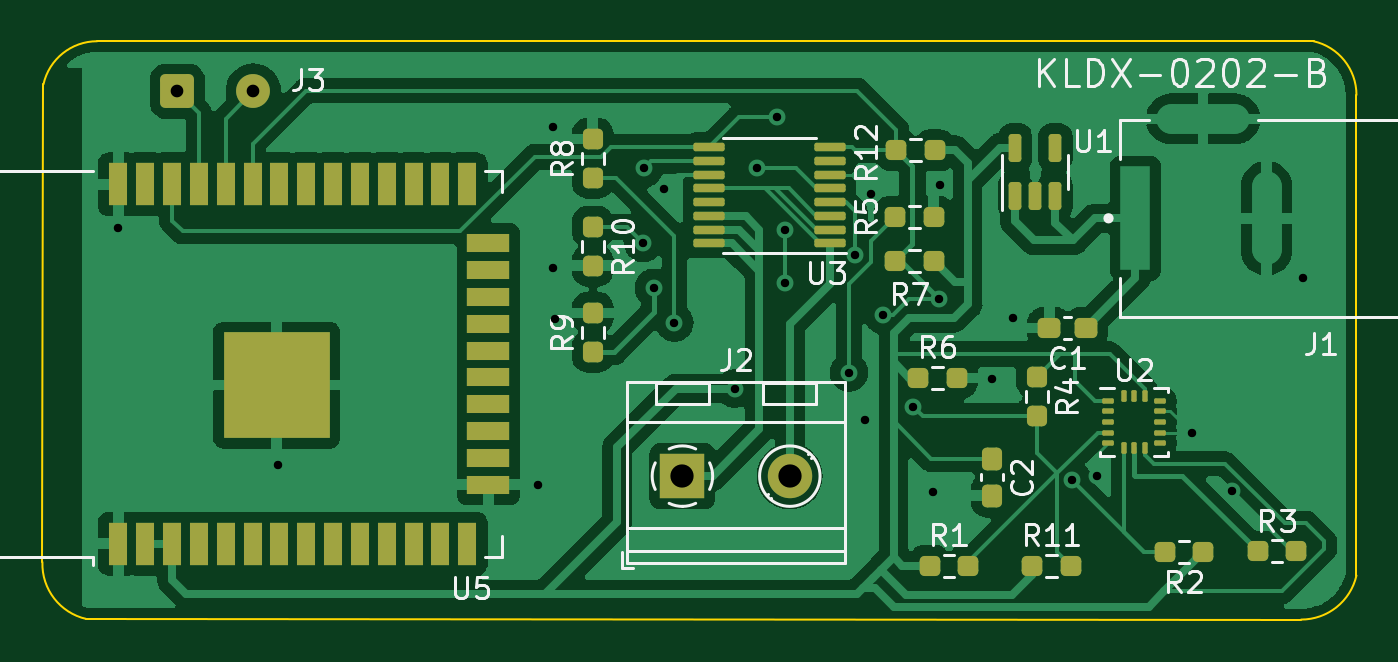
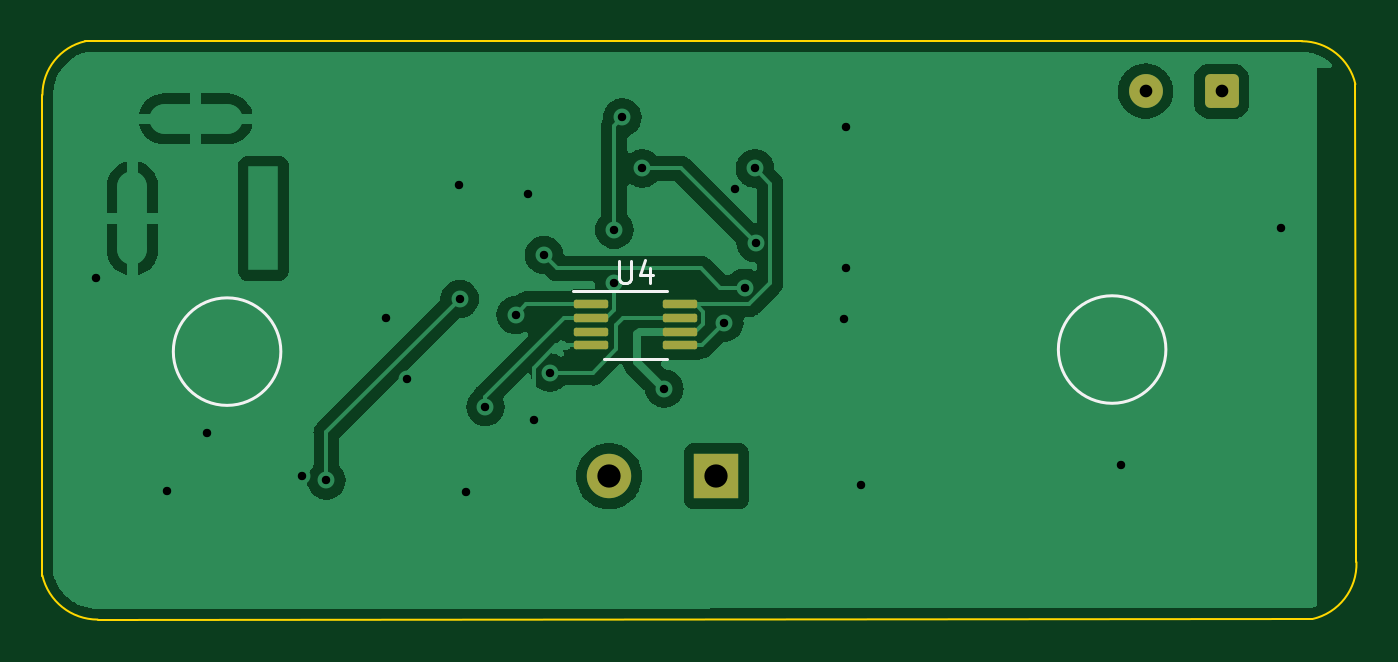
Circuit board: 11 layer files. Board 62.2 x 27.4 mm.
- bottom_copper: chip-hardware-B_Cu.gbr (49132 bytes)
- bottom_mask: chip-hardware-B_Mask.gbr (1669 bytes)
- paste: chip-hardware-B_Paste.gbr (1337 bytes)
- bottom_silk: chip-hardware-B_Silkscreen.gbr (1264 bytes)
- outline: chip-hardware-Edge_Cuts.gbr (1012 bytes)
- top_copper: chip-hardware-F_Cu.gbr (120270 bytes)
- top_mask: chip-hardware-F_Mask.gbr (5555 bytes)
- paste: chip-hardware-F_Paste.gbr (5223 bytes)
- top_silk: chip-hardware-F_Silkscreen.gbr (22083 bytes)
- drill: chip-hardware-NPTH.drl (292 bytes)
- drill: chip-hardware-PTH.drl (1297 bytes)

=== bottom_copper: chip-hardware-B_Cu.gbr (49132 bytes, source omitted) ===
=== bottom_mask: chip-hardware-B_Mask.gbr (1669 bytes, source withheld) ===
=== paste: chip-hardware-B_Paste.gbr (1337 bytes, source withheld) ===
=== bottom_silk: chip-hardware-B_Silkscreen.gbr ===
%TF.GenerationSoftware,KiCad,Pcbnew,(6.0.2-0)*%
%TF.CreationDate,2022-03-23T11:12:32-04:00*%
%TF.ProjectId,chip-hardware,63686970-2d68-4617-9264-776172652e6b,v02*%
%TF.SameCoordinates,Original*%
%TF.FileFunction,Legend,Bot*%
%TF.FilePolarity,Positive*%
%FSLAX46Y46*%
G04 Gerber Fmt 4.6, Leading zero omitted, Abs format (unit mm)*
G04 Created by KiCad (PCBNEW (6.0.2-0)) date 2022-03-23 11:12:32*
%MOMM*%
%LPD*%
G01*
G04 APERTURE LIST*
%ADD10C,0.150000*%
%ADD11C,0.120000*%
G04 APERTURE END LIST*
D10*
X172497746Y-100787200D02*
G75*
G03*
X172497746Y-100787200I-2543173J0D01*
G01*
X130635373Y-100688773D02*
G75*
G03*
X130635373Y-100688773I-2543173J0D01*
G01*
%TO.C,U4*%
X151409304Y-96519580D02*
X151409304Y-97329104D01*
X151361685Y-97424342D01*
X151314066Y-97471961D01*
X151218828Y-97519580D01*
X151028352Y-97519580D01*
X150933114Y-97471961D01*
X150885495Y-97424342D01*
X150837876Y-97329104D01*
X150837876Y-96519580D01*
X149933114Y-96852914D02*
X149933114Y-97519580D01*
X150171209Y-96471961D02*
X150409304Y-97186247D01*
X149790257Y-97186247D01*
D11*
X150647400Y-101127200D02*
X152147400Y-101127200D01*
X150647400Y-101127200D02*
X149147400Y-101127200D01*
X150647400Y-97907200D02*
X153572400Y-97907200D01*
X150647400Y-97907200D02*
X149147400Y-97907200D01*
%TD*%
M02*

=== outline: chip-hardware-Edge_Cuts.gbr ===
%TF.GenerationSoftware,KiCad,Pcbnew,(6.0.2-0)*%
%TF.CreationDate,2022-03-23T11:12:32-04:00*%
%TF.ProjectId,chip-hardware,63686970-2d68-4617-9264-776172652e6b,v02*%
%TF.SameCoordinates,Original*%
%TF.FileFunction,Profile,NP*%
%FSLAX46Y46*%
G04 Gerber Fmt 4.6, Leading zero omitted, Abs format (unit mm)*
G04 Created by KiCad (PCBNEW (6.0.2-0)) date 2022-03-23 11:12:32*
%MOMM*%
%LPD*%
G01*
G04 APERTURE LIST*
%TA.AperFunction,Profile*%
%ADD10C,0.100000*%
%TD*%
G04 APERTURE END LIST*
D10*
X116535200Y-110744000D02*
G75*
G03*
X118618000Y-113435606I2668911J-86413D01*
G01*
X118618000Y-113435606D02*
X176072800Y-113461800D01*
X176072800Y-113461800D02*
G75*
G03*
X178689000Y-111379000I-3J2684505D01*
G01*
X178688999Y-88646000D02*
G75*
G03*
X176657000Y-86106000I-2603526J-21D01*
G01*
X119126000Y-86106000D02*
X176657000Y-86106000D01*
X119126000Y-86106000D02*
G75*
G03*
X116586000Y-88138000I-1J-2603499D01*
G01*
X116535200Y-110744000D02*
X116586000Y-88138000D01*
X178689000Y-111379000D02*
X178689000Y-88646000D01*
M02*

=== top_copper: chip-hardware-F_Cu.gbr (120270 bytes, source omitted) ===
=== top_mask: chip-hardware-F_Mask.gbr ===
%TF.GenerationSoftware,KiCad,Pcbnew,(6.0.2-0)*%
%TF.CreationDate,2022-03-23T11:12:32-04:00*%
%TF.ProjectId,chip-hardware,63686970-2d68-4617-9264-776172652e6b,v02*%
%TF.SameCoordinates,Original*%
%TF.FileFunction,Soldermask,Top*%
%TF.FilePolarity,Negative*%
%FSLAX46Y46*%
G04 Gerber Fmt 4.6, Leading zero omitted, Abs format (unit mm)*
G04 Created by KiCad (PCBNEW (6.0.2-0)) date 2022-03-23 11:12:32*
%MOMM*%
%LPD*%
G01*
G04 APERTURE LIST*
G04 Aperture macros list*
%AMRoundRect*
0 Rectangle with rounded corners*
0 $1 Rounding radius*
0 $2 $3 $4 $5 $6 $7 $8 $9 X,Y pos of 4 corners*
0 Add a 4 corners polygon primitive as box body*
4,1,4,$2,$3,$4,$5,$6,$7,$8,$9,$2,$3,0*
0 Add four circle primitives for the rounded corners*
1,1,$1+$1,$2,$3*
1,1,$1+$1,$4,$5*
1,1,$1+$1,$6,$7*
1,1,$1+$1,$8,$9*
0 Add four rect primitives between the rounded corners*
20,1,$1+$1,$2,$3,$4,$5,0*
20,1,$1+$1,$4,$5,$6,$7,0*
20,1,$1+$1,$6,$7,$8,$9,0*
20,1,$1+$1,$8,$9,$2,$3,0*%
G04 Aperture macros list end*
%ADD10RoundRect,0.237500X-0.250000X-0.237500X0.250000X-0.237500X0.250000X0.237500X-0.250000X0.237500X0*%
%ADD11RoundRect,0.237500X0.250000X0.237500X-0.250000X0.237500X-0.250000X-0.237500X0.250000X-0.237500X0*%
%ADD12R,2.100000X2.100000*%
%ADD13C,2.100000*%
%ADD14R,0.900000X2.000000*%
%ADD15R,2.000000X0.900000*%
%ADD16R,5.000000X5.000000*%
%ADD17RoundRect,0.100000X0.637500X0.100000X-0.637500X0.100000X-0.637500X-0.100000X0.637500X-0.100000X0*%
%ADD18RoundRect,0.150000X0.150000X-0.512500X0.150000X0.512500X-0.150000X0.512500X-0.150000X-0.512500X0*%
%ADD19RoundRect,0.250000X-0.550000X-0.550000X0.550000X-0.550000X0.550000X0.550000X-0.550000X0.550000X0*%
%ADD20C,1.600000*%
%ADD21RoundRect,0.237500X-0.237500X0.250000X-0.237500X-0.250000X0.237500X-0.250000X0.237500X0.250000X0*%
%ADD22RoundRect,0.237500X0.300000X0.237500X-0.300000X0.237500X-0.300000X-0.237500X0.300000X-0.237500X0*%
%ADD23RoundRect,0.237500X0.237500X-0.250000X0.237500X0.250000X-0.237500X0.250000X-0.237500X-0.250000X0*%
%ADD24RoundRect,0.062500X-0.212500X-0.062500X0.212500X-0.062500X0.212500X0.062500X-0.212500X0.062500X0*%
%ADD25RoundRect,0.062500X-0.062500X-0.212500X0.062500X-0.212500X0.062500X0.212500X-0.062500X0.212500X0*%
%ADD26RoundRect,0.237500X-0.237500X0.300000X-0.237500X-0.300000X0.237500X-0.300000X0.237500X0.300000X0*%
G04 APERTURE END LIST*
D10*
%TO.C,R3*%
X174017300Y-110236000D03*
X175842300Y-110236000D03*
%TD*%
D11*
%TO.C,R12*%
X158750000Y-91262200D03*
X156925000Y-91262200D03*
%TD*%
D12*
%TO.C,J2*%
X146807000Y-106677200D03*
D13*
X151887000Y-106677200D03*
%TD*%
D10*
%TO.C,R6*%
X157953900Y-102031800D03*
X159778900Y-102031800D03*
%TD*%
D14*
%TO.C,U5*%
X120123600Y-109871400D03*
X121393600Y-109871400D03*
X122663600Y-109871400D03*
X123933600Y-109871400D03*
X125203600Y-109871400D03*
X126473600Y-109871400D03*
X127743600Y-109871400D03*
X129013600Y-109871400D03*
X130283600Y-109871400D03*
X131553600Y-109871400D03*
X132823600Y-109871400D03*
X134093600Y-109871400D03*
X135363600Y-109871400D03*
X136633600Y-109871400D03*
D15*
X137633600Y-107086400D03*
X137633600Y-105816400D03*
X137633600Y-104546400D03*
X137633600Y-103276400D03*
X137633600Y-102006400D03*
X137633600Y-100736400D03*
X137633600Y-99466400D03*
X137633600Y-98196400D03*
X137633600Y-96926400D03*
X137633600Y-95656400D03*
D14*
X136633600Y-92871400D03*
X135363600Y-92871400D03*
X134093600Y-92871400D03*
X132823600Y-92871400D03*
X131553600Y-92871400D03*
X130283600Y-92871400D03*
X129013600Y-92871400D03*
X127743600Y-92871400D03*
X126473600Y-92871400D03*
X125203600Y-92871400D03*
X123933600Y-92871400D03*
X122663600Y-92871400D03*
X121393600Y-92871400D03*
X120123600Y-92871400D03*
D16*
X127623600Y-102371400D03*
%TD*%
D17*
%TO.C,U3*%
X153789300Y-95670800D03*
X153789300Y-95020800D03*
X153789300Y-94370800D03*
X153789300Y-93720800D03*
X153789300Y-93070800D03*
X153789300Y-92420800D03*
X153789300Y-91770800D03*
X153789300Y-91120800D03*
X148064300Y-91120800D03*
X148064300Y-91770800D03*
X148064300Y-92420800D03*
X148064300Y-93070800D03*
X148064300Y-93720800D03*
X148064300Y-94370800D03*
X148064300Y-95020800D03*
X148064300Y-95670800D03*
%TD*%
D18*
%TO.C,U1*%
X162549800Y-93415700D03*
X163499800Y-93415700D03*
X164449800Y-93415700D03*
X164449800Y-91140700D03*
X162549800Y-91140700D03*
%TD*%
D11*
%TO.C,R2*%
X171446200Y-110261400D03*
X169621200Y-110261400D03*
%TD*%
D10*
%TO.C,R5*%
X156872300Y-94411800D03*
X158697300Y-94411800D03*
%TD*%
D19*
%TO.C,J3*%
X122910600Y-88468200D03*
D20*
X126510600Y-88468200D03*
%TD*%
D21*
%TO.C,R4*%
X163578000Y-102008300D03*
X163578000Y-103833300D03*
%TD*%
D22*
%TO.C,C1*%
X165886300Y-99669600D03*
X164161300Y-99669600D03*
%TD*%
D23*
%TO.C,R9*%
X142570200Y-100783400D03*
X142570200Y-98958400D03*
%TD*%
D11*
%TO.C,R7*%
X158697300Y-96494600D03*
X156872300Y-96494600D03*
%TD*%
D10*
%TO.C,R11*%
X163361900Y-110921800D03*
X165186900Y-110921800D03*
%TD*%
D23*
%TO.C,R8*%
X142570200Y-92555700D03*
X142570200Y-90730700D03*
%TD*%
D21*
%TO.C,R10*%
X142570200Y-94896300D03*
X142570200Y-96721300D03*
%TD*%
D24*
%TO.C,U2*%
X166948409Y-103114602D03*
X166948409Y-103614601D03*
X166948409Y-104114600D03*
X166948409Y-104614599D03*
X166948409Y-105114598D03*
D25*
X167673401Y-105339591D03*
X168173400Y-105339591D03*
X168673399Y-105339591D03*
D24*
X169398391Y-105114598D03*
X169398391Y-104614599D03*
X169398391Y-104114600D03*
X169398391Y-103614601D03*
X169398391Y-103114602D03*
D25*
X168673399Y-102889609D03*
X168173400Y-102889609D03*
X167673401Y-102889609D03*
%TD*%
D10*
%TO.C,R1*%
X158499900Y-110921800D03*
X160324900Y-110921800D03*
%TD*%
D26*
%TO.C,C2*%
X161444400Y-105869400D03*
X161444400Y-107594400D03*
%TD*%
M02*

=== paste: chip-hardware-F_Paste.gbr ===
%TF.GenerationSoftware,KiCad,Pcbnew,(6.0.2-0)*%
%TF.CreationDate,2022-03-23T11:12:32-04:00*%
%TF.ProjectId,chip-hardware,63686970-2d68-4617-9264-776172652e6b,v02*%
%TF.SameCoordinates,Original*%
%TF.FileFunction,Paste,Top*%
%TF.FilePolarity,Positive*%
%FSLAX46Y46*%
G04 Gerber Fmt 4.6, Leading zero omitted, Abs format (unit mm)*
G04 Created by KiCad (PCBNEW (6.0.2-0)) date 2022-03-23 11:12:32*
%MOMM*%
%LPD*%
G01*
G04 APERTURE LIST*
G04 Aperture macros list*
%AMRoundRect*
0 Rectangle with rounded corners*
0 $1 Rounding radius*
0 $2 $3 $4 $5 $6 $7 $8 $9 X,Y pos of 4 corners*
0 Add a 4 corners polygon primitive as box body*
4,1,4,$2,$3,$4,$5,$6,$7,$8,$9,$2,$3,0*
0 Add four circle primitives for the rounded corners*
1,1,$1+$1,$2,$3*
1,1,$1+$1,$4,$5*
1,1,$1+$1,$6,$7*
1,1,$1+$1,$8,$9*
0 Add four rect primitives between the rounded corners*
20,1,$1+$1,$2,$3,$4,$5,0*
20,1,$1+$1,$4,$5,$6,$7,0*
20,1,$1+$1,$6,$7,$8,$9,0*
20,1,$1+$1,$8,$9,$2,$3,0*%
G04 Aperture macros list end*
%ADD10RoundRect,0.237500X-0.250000X-0.237500X0.250000X-0.237500X0.250000X0.237500X-0.250000X0.237500X0*%
%ADD11RoundRect,0.237500X0.250000X0.237500X-0.250000X0.237500X-0.250000X-0.237500X0.250000X-0.237500X0*%
%ADD12R,0.900000X2.000000*%
%ADD13R,2.000000X0.900000*%
%ADD14R,5.000000X5.000000*%
%ADD15RoundRect,0.100000X0.637500X0.100000X-0.637500X0.100000X-0.637500X-0.100000X0.637500X-0.100000X0*%
%ADD16RoundRect,0.150000X0.150000X-0.512500X0.150000X0.512500X-0.150000X0.512500X-0.150000X-0.512500X0*%
%ADD17RoundRect,0.237500X-0.237500X0.250000X-0.237500X-0.250000X0.237500X-0.250000X0.237500X0.250000X0*%
%ADD18RoundRect,0.237500X0.300000X0.237500X-0.300000X0.237500X-0.300000X-0.237500X0.300000X-0.237500X0*%
%ADD19RoundRect,0.237500X0.237500X-0.250000X0.237500X0.250000X-0.237500X0.250000X-0.237500X-0.250000X0*%
%ADD20RoundRect,0.062500X-0.212500X-0.062500X0.212500X-0.062500X0.212500X0.062500X-0.212500X0.062500X0*%
%ADD21RoundRect,0.062500X-0.062500X-0.212500X0.062500X-0.212500X0.062500X0.212500X-0.062500X0.212500X0*%
%ADD22RoundRect,0.237500X-0.237500X0.300000X-0.237500X-0.300000X0.237500X-0.300000X0.237500X0.300000X0*%
G04 APERTURE END LIST*
D10*
%TO.C,R3*%
X174017300Y-110236000D03*
X175842300Y-110236000D03*
%TD*%
D11*
%TO.C,R12*%
X158750000Y-91262200D03*
X156925000Y-91262200D03*
%TD*%
D10*
%TO.C,R6*%
X157953900Y-102031800D03*
X159778900Y-102031800D03*
%TD*%
D12*
%TO.C,U5*%
X120123600Y-109871400D03*
X121393600Y-109871400D03*
X122663600Y-109871400D03*
X123933600Y-109871400D03*
X125203600Y-109871400D03*
X126473600Y-109871400D03*
X127743600Y-109871400D03*
X129013600Y-109871400D03*
X130283600Y-109871400D03*
X131553600Y-109871400D03*
X132823600Y-109871400D03*
X134093600Y-109871400D03*
X135363600Y-109871400D03*
X136633600Y-109871400D03*
D13*
X137633600Y-107086400D03*
X137633600Y-105816400D03*
X137633600Y-104546400D03*
X137633600Y-103276400D03*
X137633600Y-102006400D03*
X137633600Y-100736400D03*
X137633600Y-99466400D03*
X137633600Y-98196400D03*
X137633600Y-96926400D03*
X137633600Y-95656400D03*
D12*
X136633600Y-92871400D03*
X135363600Y-92871400D03*
X134093600Y-92871400D03*
X132823600Y-92871400D03*
X131553600Y-92871400D03*
X130283600Y-92871400D03*
X129013600Y-92871400D03*
X127743600Y-92871400D03*
X126473600Y-92871400D03*
X125203600Y-92871400D03*
X123933600Y-92871400D03*
X122663600Y-92871400D03*
X121393600Y-92871400D03*
X120123600Y-92871400D03*
D14*
X127623600Y-102371400D03*
%TD*%
D15*
%TO.C,U3*%
X153789300Y-95670800D03*
X153789300Y-95020800D03*
X153789300Y-94370800D03*
X153789300Y-93720800D03*
X153789300Y-93070800D03*
X153789300Y-92420800D03*
X153789300Y-91770800D03*
X153789300Y-91120800D03*
X148064300Y-91120800D03*
X148064300Y-91770800D03*
X148064300Y-92420800D03*
X148064300Y-93070800D03*
X148064300Y-93720800D03*
X148064300Y-94370800D03*
X148064300Y-95020800D03*
X148064300Y-95670800D03*
%TD*%
D16*
%TO.C,U1*%
X162549800Y-93415700D03*
X163499800Y-93415700D03*
X164449800Y-93415700D03*
X164449800Y-91140700D03*
X162549800Y-91140700D03*
%TD*%
D11*
%TO.C,R2*%
X171446200Y-110261400D03*
X169621200Y-110261400D03*
%TD*%
D10*
%TO.C,R5*%
X156872300Y-94411800D03*
X158697300Y-94411800D03*
%TD*%
D17*
%TO.C,R4*%
X163578000Y-102008300D03*
X163578000Y-103833300D03*
%TD*%
D18*
%TO.C,C1*%
X165886300Y-99669600D03*
X164161300Y-99669600D03*
%TD*%
D19*
%TO.C,R9*%
X142570200Y-100783400D03*
X142570200Y-98958400D03*
%TD*%
D11*
%TO.C,R7*%
X158697300Y-96494600D03*
X156872300Y-96494600D03*
%TD*%
D10*
%TO.C,R11*%
X163361900Y-110921800D03*
X165186900Y-110921800D03*
%TD*%
D19*
%TO.C,R8*%
X142570200Y-92555700D03*
X142570200Y-90730700D03*
%TD*%
D17*
%TO.C,R10*%
X142570200Y-94896300D03*
X142570200Y-96721300D03*
%TD*%
D20*
%TO.C,U2*%
X166948409Y-103114602D03*
X166948409Y-103614601D03*
X166948409Y-104114600D03*
X166948409Y-104614599D03*
X166948409Y-105114598D03*
D21*
X167673401Y-105339591D03*
X168173400Y-105339591D03*
X168673399Y-105339591D03*
D20*
X169398391Y-105114598D03*
X169398391Y-104614599D03*
X169398391Y-104114600D03*
X169398391Y-103614601D03*
X169398391Y-103114602D03*
D21*
X168673399Y-102889609D03*
X168173400Y-102889609D03*
X167673401Y-102889609D03*
%TD*%
D10*
%TO.C,R1*%
X158499900Y-110921800D03*
X160324900Y-110921800D03*
%TD*%
D22*
%TO.C,C2*%
X161444400Y-105869400D03*
X161444400Y-107594400D03*
%TD*%
M02*

=== top_silk: chip-hardware-F_Silkscreen.gbr (22083 bytes, source omitted) ===
=== drill: chip-hardware-NPTH.drl ===
M48
; DRILL file {KiCad (6.0.2-0)} date Wednesday, March 23, 2022 at 11:12:35 AM
; FORMAT={-:-/ absolute / inch / decimal}
; #@! TF.CreationDate,2022-03-23T11:12:35-04:00
; #@! TF.GenerationSoftware,Kicad,Pcbnew,(6.0.2-0)
; #@! TF.FileFunction,NonPlated,1,2,NPTH
FMAT,2
INCH
%
G90
G05
T0
M30

=== drill: chip-hardware-PTH.drl ===
M48
; DRILL file {KiCad (6.0.2-0)} date Wednesday, March 23, 2022 at 11:12:35 AM
; FORMAT={-:-/ absolute / inch / decimal}
; #@! TF.CreationDate,2022-03-23T11:12:35-04:00
; #@! TF.GenerationSoftware,Kicad,Pcbnew,(6.0.2-0)
; #@! TF.FileFunction,Plated,1,2,PTH
FMAT,2
INCH
; #@! TA.AperFunction,Plated,PTH,ViaDrill
T1C0.0157
; #@! TA.AperFunction,Plated,PTH,ComponentDrill
T2C0.0236
; #@! TA.AperFunction,Plated,PTH,ComponentDrill
T3C0.0315
; #@! TA.AperFunction,Plated,PTH,ComponentDrill
T4C0.0350
; #@! TA.AperFunction,Plated,PTH,ComponentDrill
T5C0.0393
; #@! TA.AperFunction,Plated,PTH,ComponentDrill
T6C0.0433
%
G90
G05
T1
X4.728Y-3.738
X5.026Y-4.18
X5.511Y-4.217
X5.538Y-3.549
X5.539Y-3.812
X5.543Y-3.908
X5.707Y-3.766
X5.708Y-3.627
X5.727Y-3.849
X5.745Y-3.666
X5.765Y-3.914
X5.877Y-4.037
X5.918Y-3.627
X5.955Y-3.532
X5.97Y-3.741
X5.97Y-3.8405
X6.09Y-4.007
X6.101Y-3.788
X6.12Y-4.095
X6.131Y-3.674
X6.154Y-3.9
X6.21Y-4.071
X6.247Y-4.23
X6.258Y-3.87
X6.259Y-3.657
X6.356Y-4.019
X6.395Y-3.905
X6.5062Y-4.208
X6.552Y-4.199
X6.729Y-4.12
X6.803Y-4.228
X6.936Y-3.83
T2
X4.839Y-3.483
X4.9807Y-3.483
T6
X5.7798Y-4.1999
X5.9798Y-4.1999
T3
G00X6.8045Y-3.5347
M15
G01X6.6945Y-3.5347
M16
G05
T4
G00X6.8676Y-3.7771
M15
G01X6.8676Y-3.6624
M16
G05
T5
G00X6.6235Y-3.7848
M15
G01X6.6235Y-3.6548
M16
G05
T0
M30

